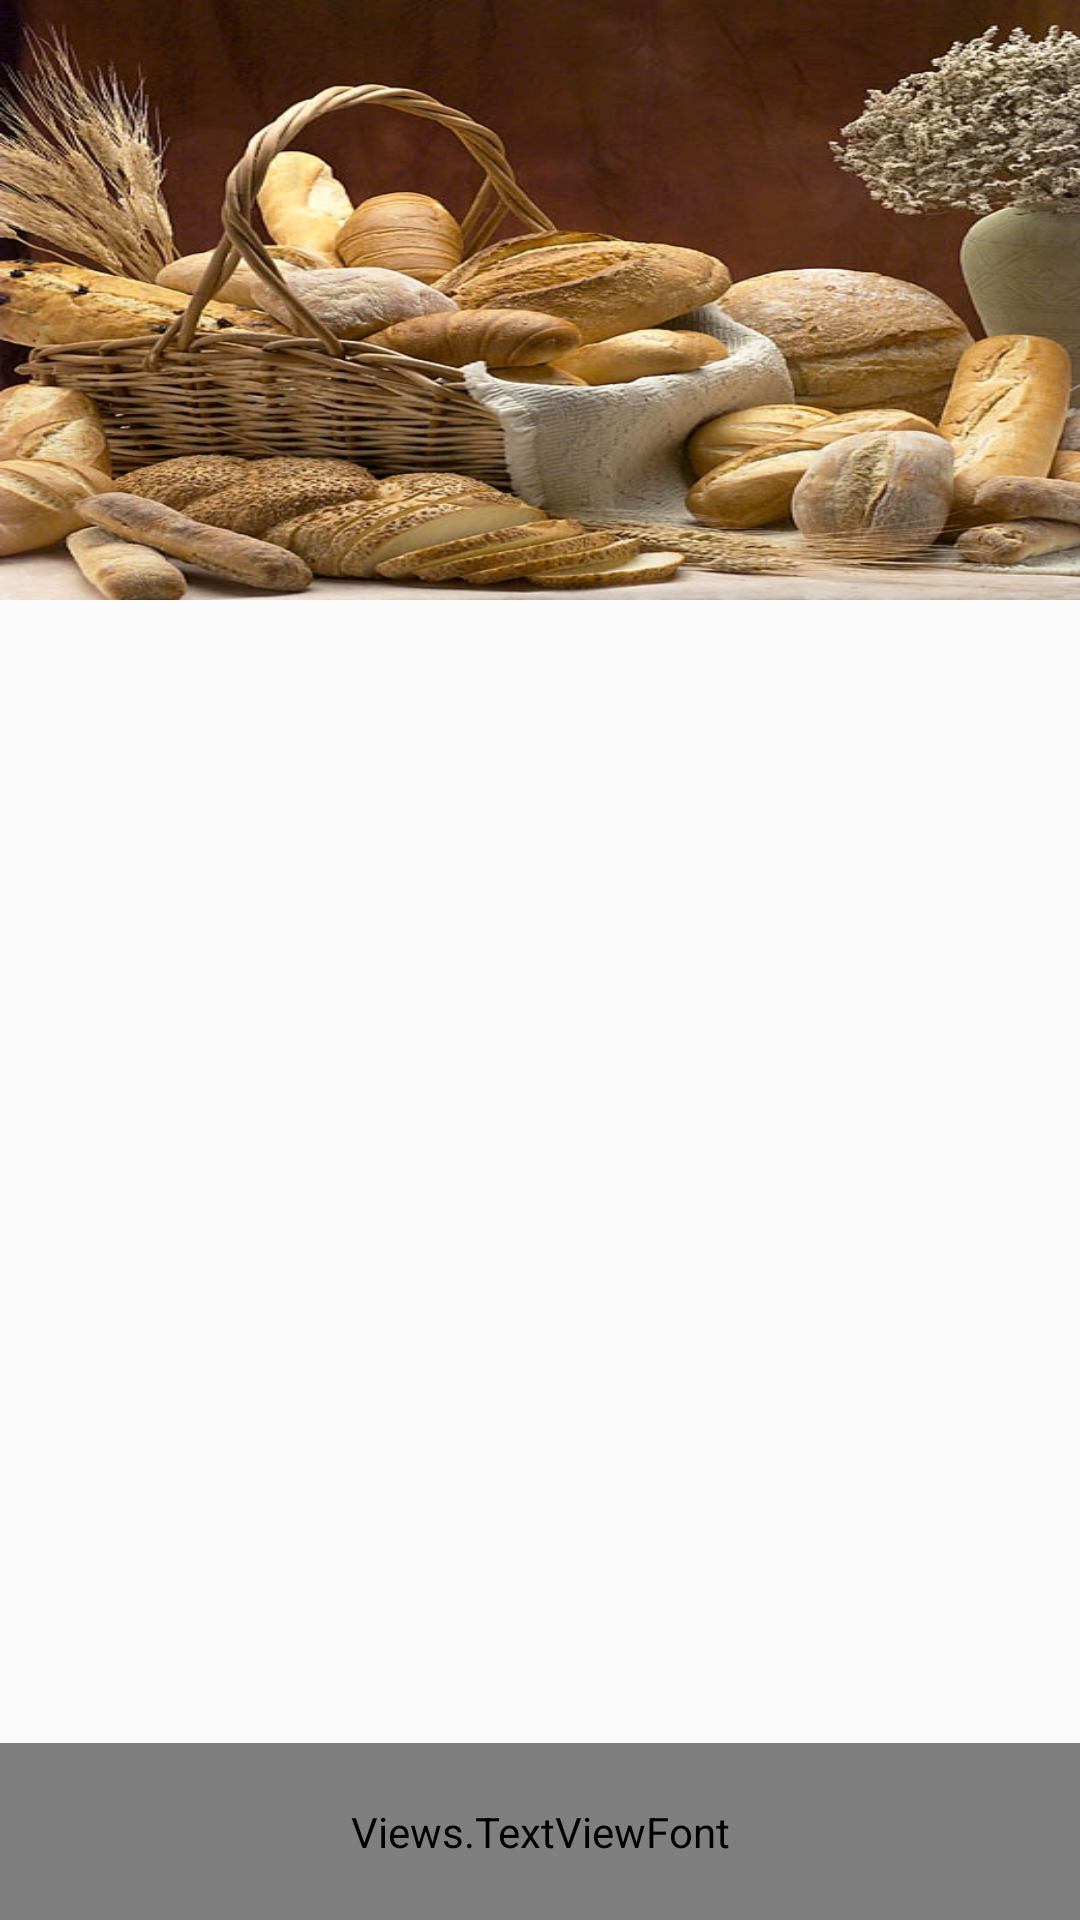

Produce the Android XML layout that renders to this screen, including the resource entries it uses.
<!-- AndroidManifest.xml: application theme AppTheme -->
<!-- res/layout/header_navigation_drawer.xml -->
<?xml version="1.0" encoding="utf-8"?>
<RelativeLayout
    xmlns:android="http://schemas.android.com/apk/res/android"
    android:layout_width="fill_parent"
    android:layout_height="wrap_content">


    <ImageView
        android:layout_width="fill_parent"
        android:layout_height="200dp"
        android:id="@+id/imageView"
        android:scaleType="fitXY"
        android:src="@drawable/bread"

        />

    <Views.TextViewFont
        android:layout_width="fill_parent"
        android:layout_height="wrap_content"
        android:textAppearance="?android:attr/textAppearanceLarge"
        android:text="نان محبوب"
        android:id="@+id/titletextView"
        android:textColor="#fff"
        android:gravity="right"
        android:padding="20dp"
        android:background="#988e9191"
        android:layout_alignParentBottom="true"
        android:layout_alignParentRight="true"
        android:layout_alignParentEnd="true" />

</RelativeLayout>
<!-- resources referenced by this layout -->
<resources>
  <!-- drawable bread: jpg bitmap (drawable-xhdpi, 221769 bytes) -->
  <style name="AppTheme" parent="Theme.AppCompat.Light.DarkActionBar">
  
  
              
              <item name="colorPrimary">#a52500</item>
              <item name="colorPrimaryDark">#8a2300</item>
              <item name="colorAccent">#8a2300</item>
              <item name="android:statusBarColor">#8a2300</item>
  
  
      </style>
</resources>
